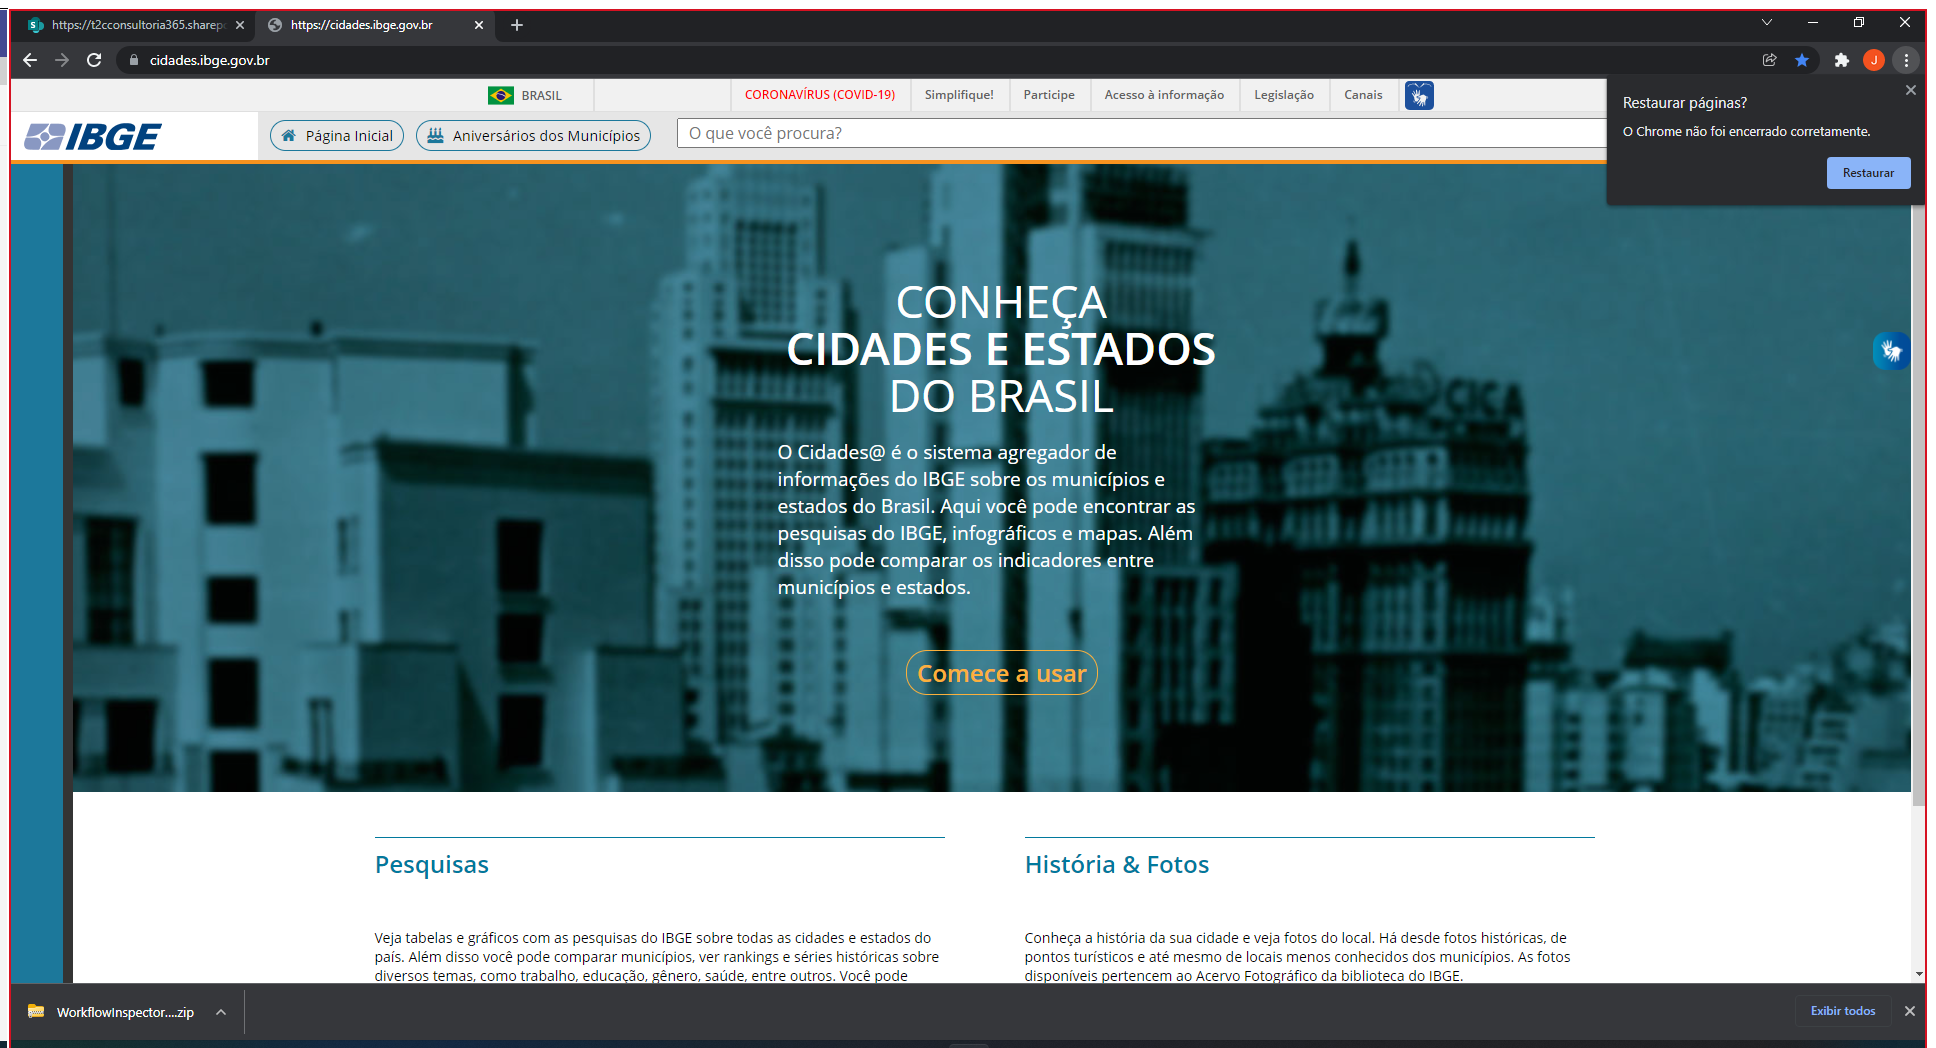
Task: Consulta e Extração de CEPs 
Workflow: CloseAllApplications

Step 1: Use Browser Chrome: https://cidades.ibge.gov.br in window 'https://cidades.ibge.gov.br' (chrome.exe)
